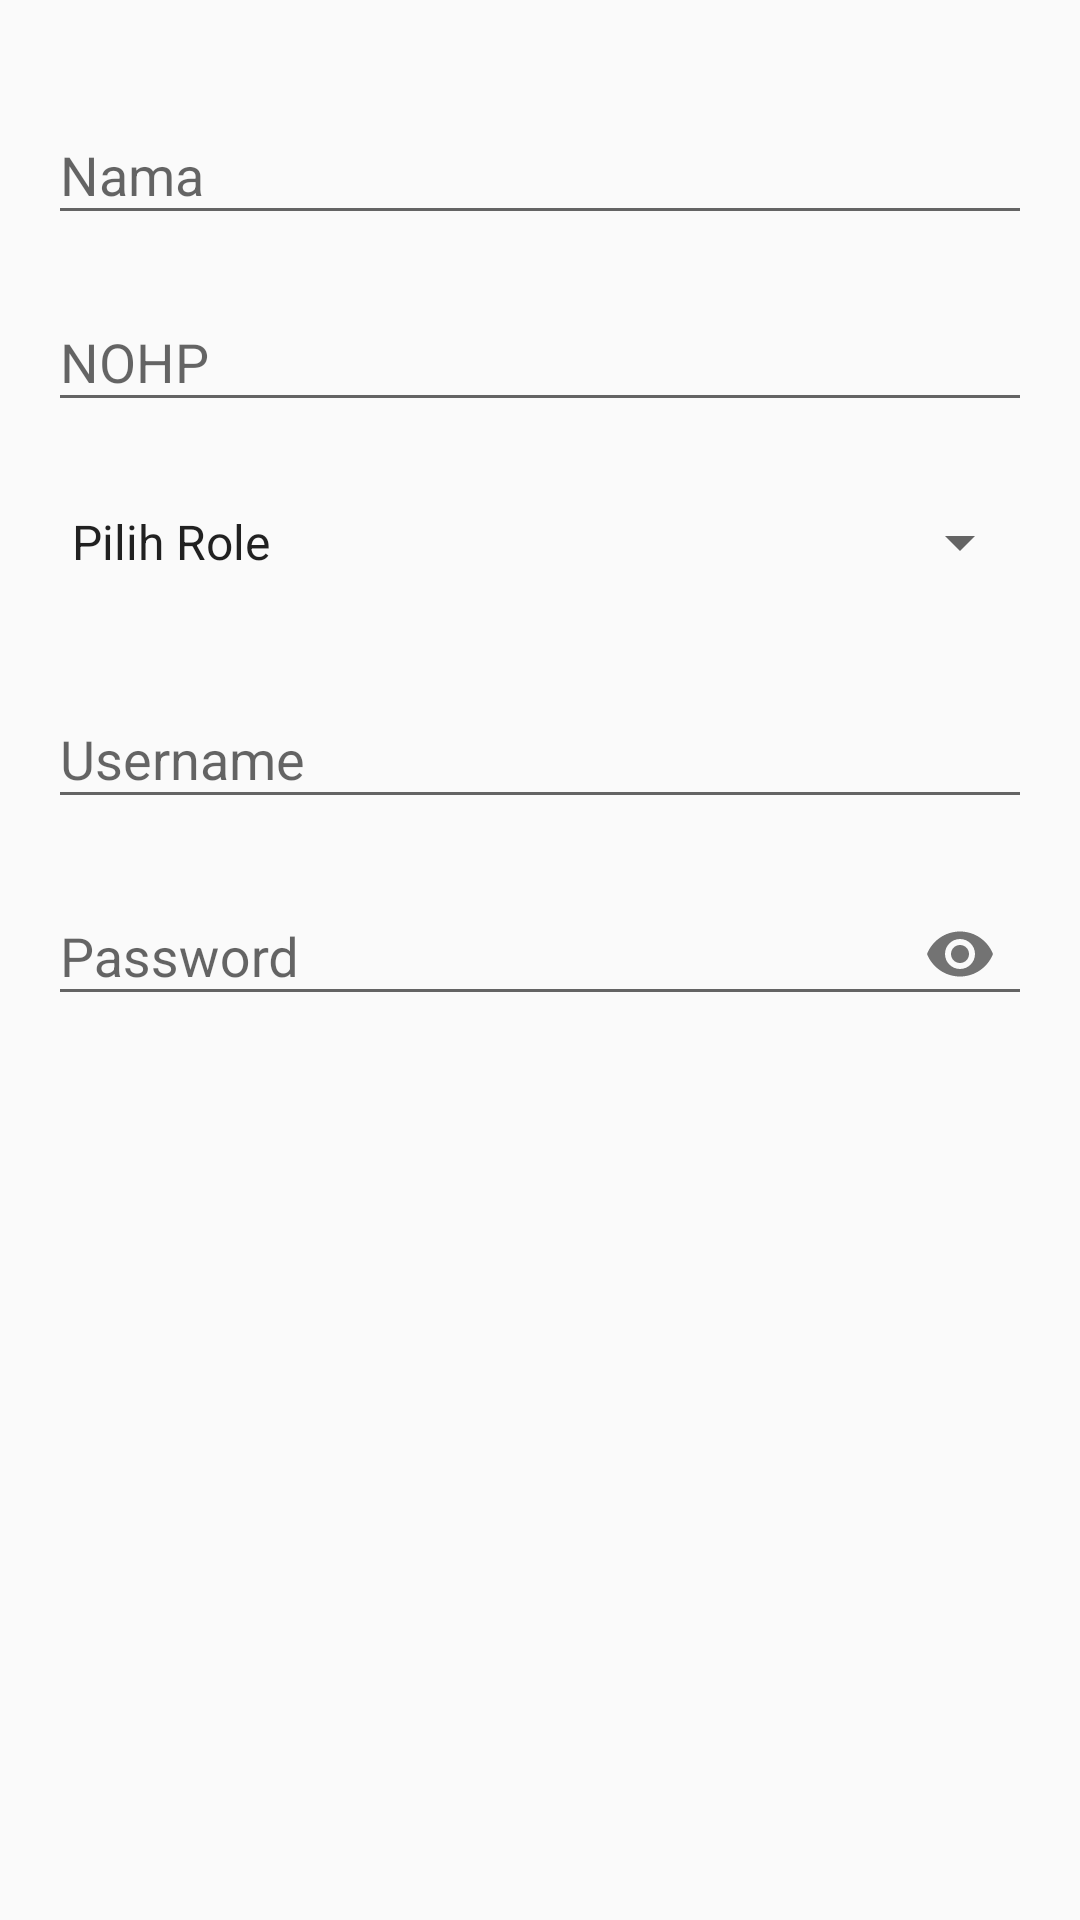

Here is an Android app screen rendered from its layout file. Give the layout XML and the strings, colors and styles it references.
<!-- AndroidManifest.xml: application theme Theme.Tangkelek -->
<!-- res/layout/activity_dialog_add_user.xml -->
<?xml version="1.0" encoding="utf-8"?>
<LinearLayout xmlns:android="http://schemas.android.com/apk/res/android"
    xmlns:app="http://schemas.android.com/apk/res-auto"
    xmlns:tools="http://schemas.android.com/tools"
    android:layout_width="match_parent"
    android:layout_height="match_parent"
    android:orientation="vertical"
    android:padding="16dp"
    tools:context=".activity.admin.DialogAddUserActivity">

    <com.google.android.material.textfield.TextInputLayout
        android:id="@+id/textInputLayout"
        android:layout_width="match_parent"
        android:layout_height="wrap_content"
        android:layout_marginTop="10dp"
        app:layout_constraintTop_toTopOf="parent">

        <com.google.android.material.textfield.TextInputEditText
            android:id="@+id/editNama"
            android:layout_width="match_parent"
            android:layout_height="wrap_content"
            android:hint="Nama" />
    </com.google.android.material.textfield.TextInputLayout>

    <com.google.android.material.textfield.TextInputLayout
        android:id="@+id/textInputLayout2"
        android:layout_width="match_parent"
        android:layout_height="wrap_content"
        android:layout_marginTop="10dp"
        app:layout_constraintTop_toBottomOf="@+id/textInputLayout">

        <com.google.android.material.textfield.TextInputEditText
            android:id="@+id/editNohp"
            android:layout_width="match_parent"
            android:layout_height="wrap_content"
            android:inputType="phone"
            android:hint="NOHP" />
    </com.google.android.material.textfield.TextInputLayout>

    <Spinner
        android:id="@+id/editSpinnerRole"
        android:layout_width="match_parent"
        android:layout_height="60dp"
        android:layout_marginTop="10dp"
        android:entries="@array/role"
        app:layout_constraintTop_toTopOf="parent" />

    <com.google.android.material.textfield.TextInputLayout
        android:id="@+id/textInputLayout3"
        android:layout_width="match_parent"
        android:layout_height="wrap_content"
        android:layout_marginTop="10dp"
        app:layout_constraintTop_toBottomOf="@+id/textInputLayout2">

        <com.google.android.material.textfield.TextInputEditText
            android:id="@+id/editUsername"
            android:layout_width="match_parent"
            android:layout_height="wrap_content"
            android:hint="Username" />
    </com.google.android.material.textfield.TextInputLayout>

    <com.google.android.material.textfield.TextInputLayout
        android:layout_width="match_parent"
        android:layout_height="wrap_content"
        android:layout_marginTop="10dp"
        app:layout_constraintTop_toBottomOf="@+id/textInputLayout3"
        app:passwordToggleEnabled="true">

        <com.google.android.material.textfield.TextInputEditText
            android:id="@+id/editPassword"
            android:layout_width="match_parent"
            android:layout_height="wrap_content"
            android:ems="10"
            android:hint="Password"
            android:inputType="textPassword"/>
    </com.google.android.material.textfield.TextInputLayout>
</LinearLayout>
<!-- resources referenced by this layout -->
<resources>
  <string-array name="role">
          <item>Pilih Role</item>
          <item>Manajer</item>
          <item>Pengawas</item>
      </string-array>
  <style name="Theme.Tangkelek" parent="Base.Theme.Tangkelek" />
  <style name="Base.Theme.Tangkelek" parent="Theme.AppCompat.Light.NoActionBar">
          <item name="android:navigationBarColor">@android:color/transparent</item>
          <item name="android:windowDrawsSystemBarBackgrounds">false</item>
          <item name="android:windowFullscreen">true</item>
  
          
          <item name="colorPrimary">@color/purple_500</item>
          <item name="colorPrimaryVariant">@color/purple_700</item>
          <item name="colorOnPrimary">@color/white</item>
          
          <item name="colorSecondary">@color/teal_200</item>
          <item name="colorSecondaryVariant">@color/teal_700</item>
          <item name="colorOnSecondary">@color/black</item>
          
          <item name="android:statusBarColor" tools:targetApi="l">?attr/colorPrimaryVariant</item>
          
      </style>
  <color name="purple_500">#FF5353</color>
  <color name="purple_700">#FF5353</color>
  <color name="white">#FFFFFFFF</color>
  <color name="teal_200">#FF03DAC5</color>
  <color name="teal_700">#FF018786</color>
  <color name="black">#FF000000</color>
</resources>
